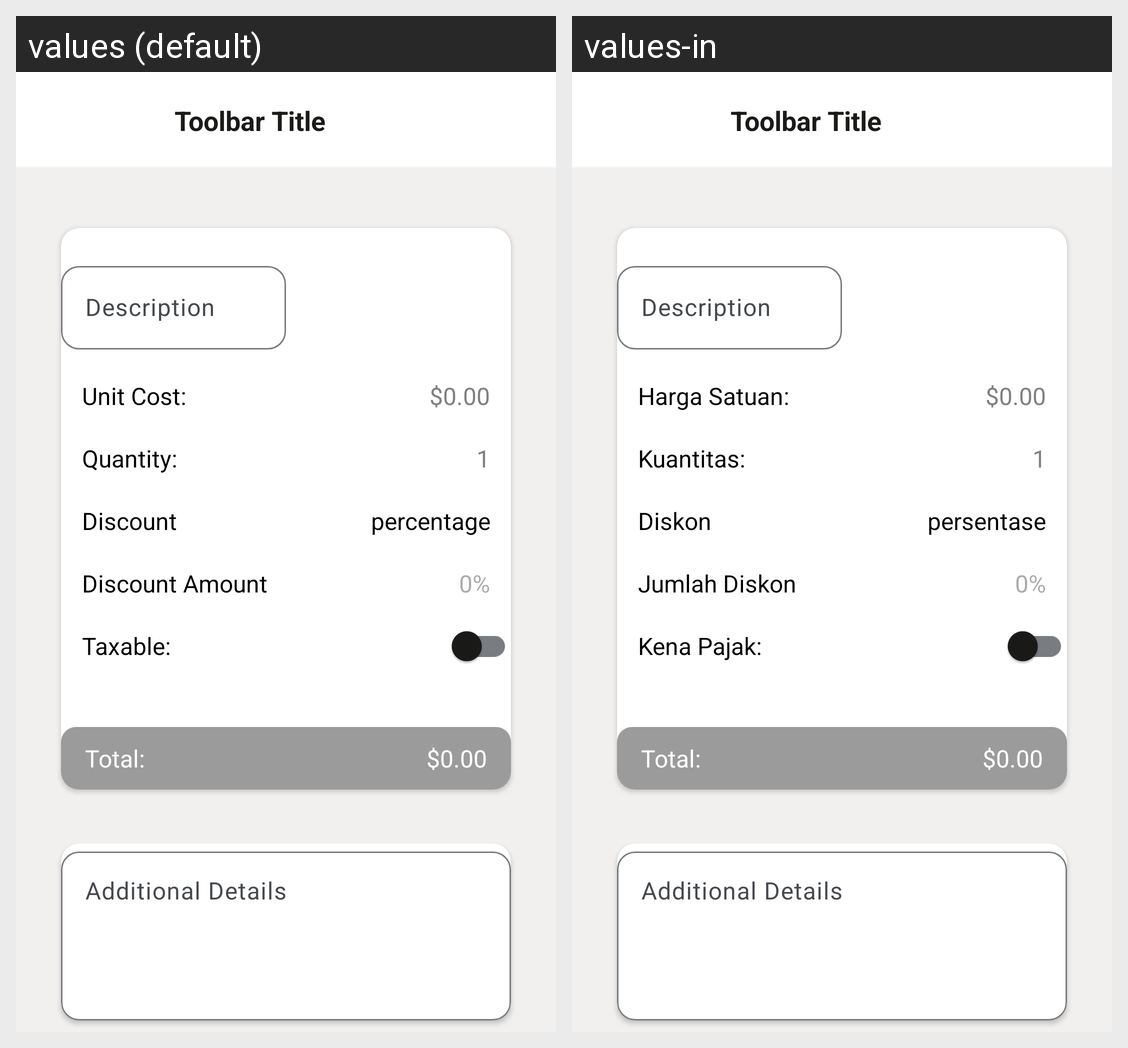

Here is an Android app screen in its default locale and in the app's own translations. Write out the translated-string differences for the strings that appear on this screen.
Android screen res/layout/fragment_item_detail_for_invoice.xml rendered under 2 locales, left to right: values (default), values-in. Device: Nexus 5 (rendered at 1080×1920; each locale shown at half size, 540×960, under a caption strip naming it); theme Theme.Koinvois.
Strings drawn on this screen, with the default value and each locale's value (text and hints the layout hard-codes, and strings that could not be matched under every locale, appear in the picture but are not listed):

label_unit_cost
  values: Unit Cost:
  values-in: Harga Satuan:

label_quantity_colon
  values: Quantity:
  values-in: Kuantitas:

label_discount
  values: Discount
  values-in: Diskon

label_percentage
  values: percentage
  values-in: persentase

label_discount_amount
  values: Discount Amount
  values-in: Jumlah Diskon

label_taxable_colon
  values: Taxable:
  values-in: Kena Pajak:

label_total_colon
  values: Total:
  values-in: Total:
